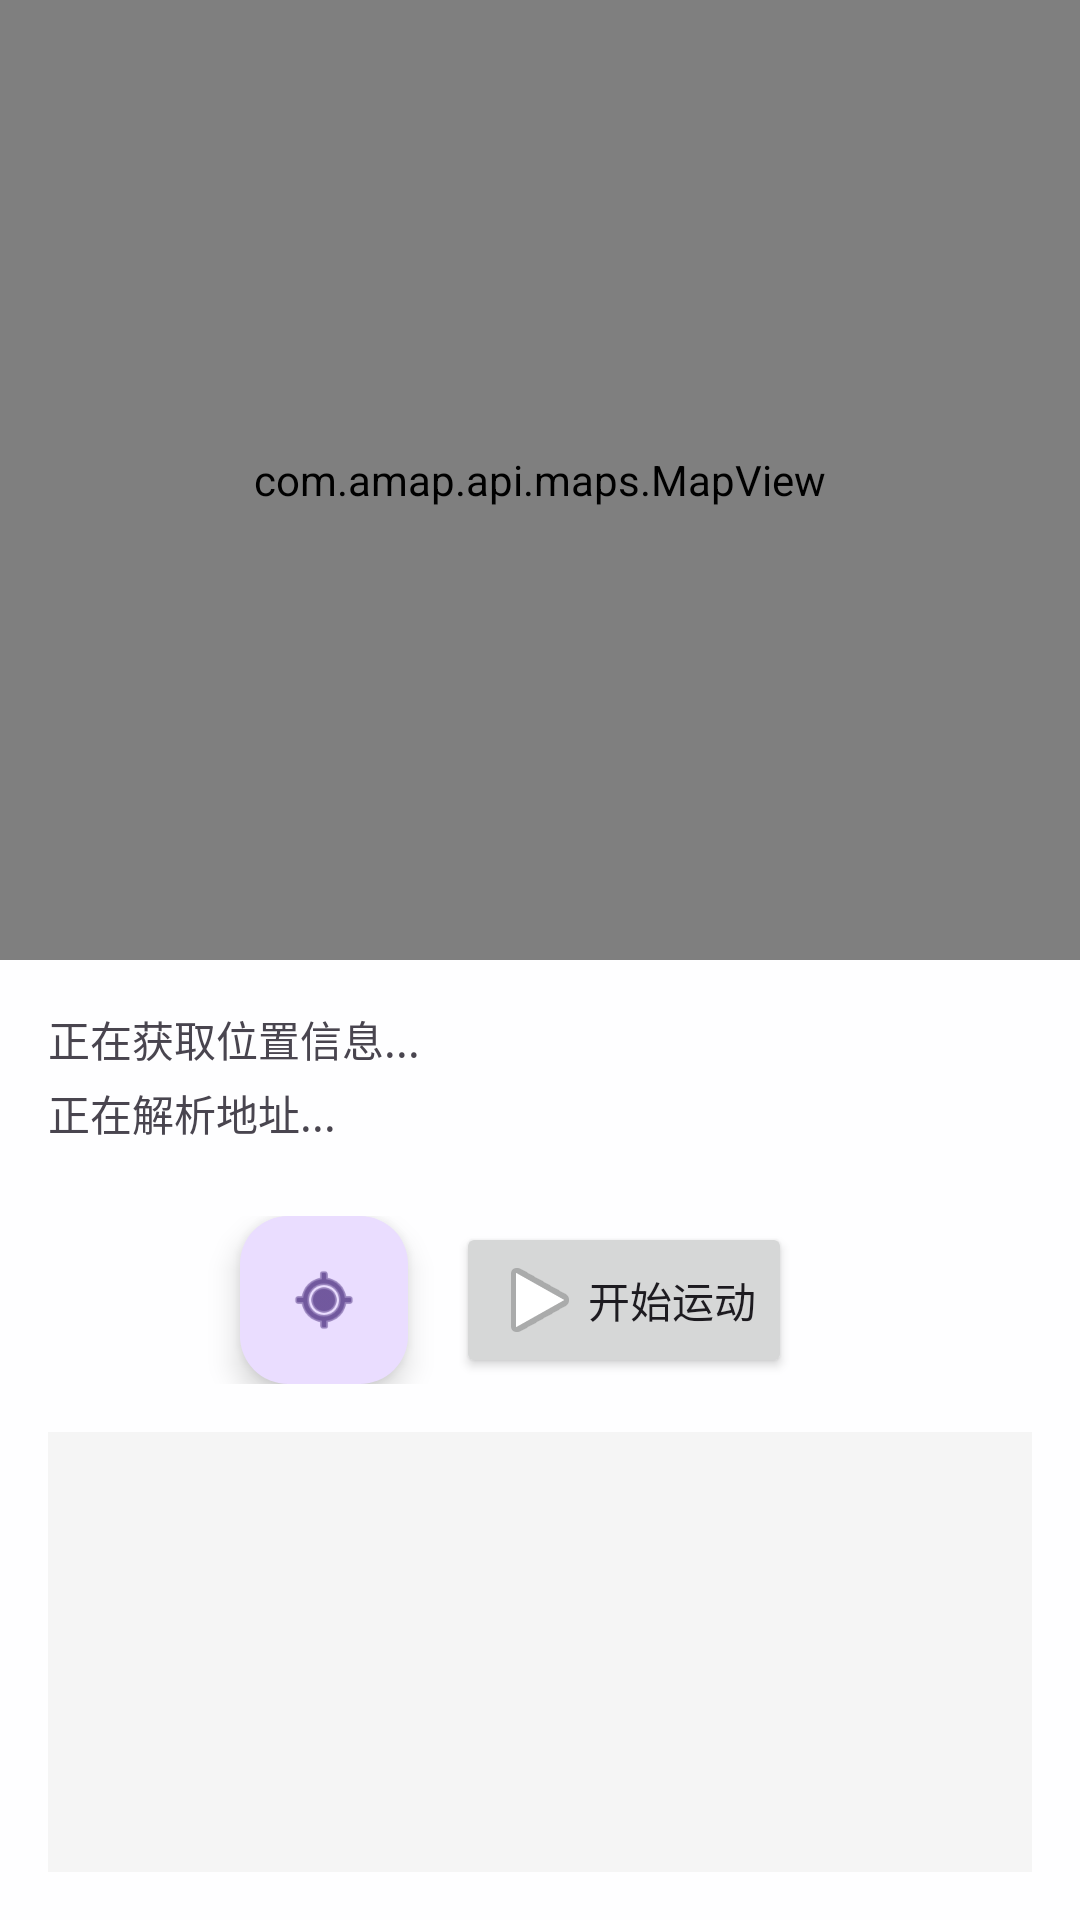

The Android layout XML behind this screen, and the referenced resources:
<!-- AndroidManifest.xml: application theme Theme.ICyclist -->
<!-- res/layout/activity_main.xml -->
<?xml version="1.0" encoding="utf-8"?>
<LinearLayout xmlns:android="http://schemas.android.com/apk/res/android"
    xmlns:app="http://schemas.android.com/apk/res-auto"
    xmlns:tools="http://schemas.android.com/tools"
    android:layout_width="match_parent"
    android:layout_height="match_parent"
    android:orientation="vertical"
    tools:context=".MainActivity">

    
    <com.amap.api.maps.MapView
        android:id="@+id/map"
        android:layout_width="match_parent"
        android:layout_height="0dp"
        android:layout_weight="1" />

    
    <LinearLayout
        android:layout_width="match_parent"
        android:layout_height="0dp"
        android:layout_weight="1"
        android:orientation="vertical"
        android:background="#CCFFFFFF"
        android:padding="16dp">

        
        <TextView
            android:id="@+id/tvLocation"
            android:layout_width="match_parent"
            android:layout_height="wrap_content"
            android:text="@string/getting_location"
            android:textSize="14sp" />

        <TextView
            android:id="@+id/tvAddress"
            android:layout_width="match_parent"
            android:layout_height="wrap_content"
            android:text="@string/getting_address"
            android:textSize="14sp"
            android:layout_marginTop="4dp" />

        
        <LinearLayout
            android:layout_width="match_parent"
            android:layout_height="wrap_content"
            android:orientation="horizontal"
            android:gravity="center"
            android:layout_marginTop="24dp">

            <com.google.android.material.floatingactionbutton.FloatingActionButton
                android:id="@+id/fabLocation"
                android:layout_width="wrap_content"
                android:layout_height="wrap_content"
                android:layout_marginEnd="16dp"
                android:src="@android:drawable/ic_menu_mylocation"
                android:contentDescription="@string/relocate" />

            <Button
                android:id="@+id/btnStartSport"
                android:layout_width="wrap_content"
                android:layout_height="wrap_content"
                android:text="开始运动"
                android:drawableStart="@android:drawable/ic_media_play"
                android:layout_marginEnd="16dp" />

            <Button
                android:id="@+id/btnStopSport"
                android:layout_width="wrap_content"
                android:layout_height="wrap_content"
                android:text="结束运动"
                android:drawableStart="@android:drawable/ic_delete"
                android:backgroundTint="#F44336"
                android:visibility="gone" />

            
        </LinearLayout>

        
        <androidx.recyclerview.widget.RecyclerView
            android:id="@+id/rvSportRecords"
            android:layout_width="match_parent"
            android:layout_height="0dp"
            android:layout_weight="1"
            android:layout_marginTop="16dp"
            android:background="#F5F5F5"/>

    </LinearLayout>

</LinearLayout>
<!-- resources referenced by this layout -->
<resources>
  <string name="getting_address">正在解析地址...</string>
  <string name="getting_location">正在获取位置信息...</string>
  <string name="relocate">重新定位</string>
  <style name="Theme.ICyclist" parent="Base.Theme.ICyclist" />
  <style name="Base.Theme.ICyclist" parent="Theme.Material3.DayNight.NoActionBar">
          
          <item name="colorPrimary">@color/md_theme_primary</item>
          <item name="colorOnPrimary">@color/md_theme_onPrimary</item>
          <item name="colorSecondary">@color/md_theme_secondary</item>
          <item name="colorOnSecondary">@color/md_theme_onSecondary</item>
          <item name="colorError">@color/md_theme_error</item>
          <item name="colorOnError">@color/md_theme_onError</item>
          <item name="android:colorBackground">@color/md_theme_background</item>
          <item name="colorOnBackground">@color/md_theme_onBackground</item>
          <item name="colorSurface">@color/md_theme_surface</item>
          <item name="colorOnSurface">@color/md_theme_onSurface</item>
      </style>
  <color name="md_theme_primary">#00658E</color>
  <color name="md_theme_onPrimary">#FFFFFF</color>
  <color name="md_theme_secondary">#4F616E</color>
  <color name="md_theme_onSecondary">#FFFFFF</color>
  <color name="md_theme_error">#BA1A1A</color>
  <color name="md_theme_onError">#FFFFFF</color>
  <color name="md_theme_background">#FBFCFE</color>
  <color name="md_theme_onBackground">#191C1E</color>
  <color name="md_theme_surface">#FBFCFE</color>
  <color name="md_theme_onSurface">#191C1E</color>
</resources>
